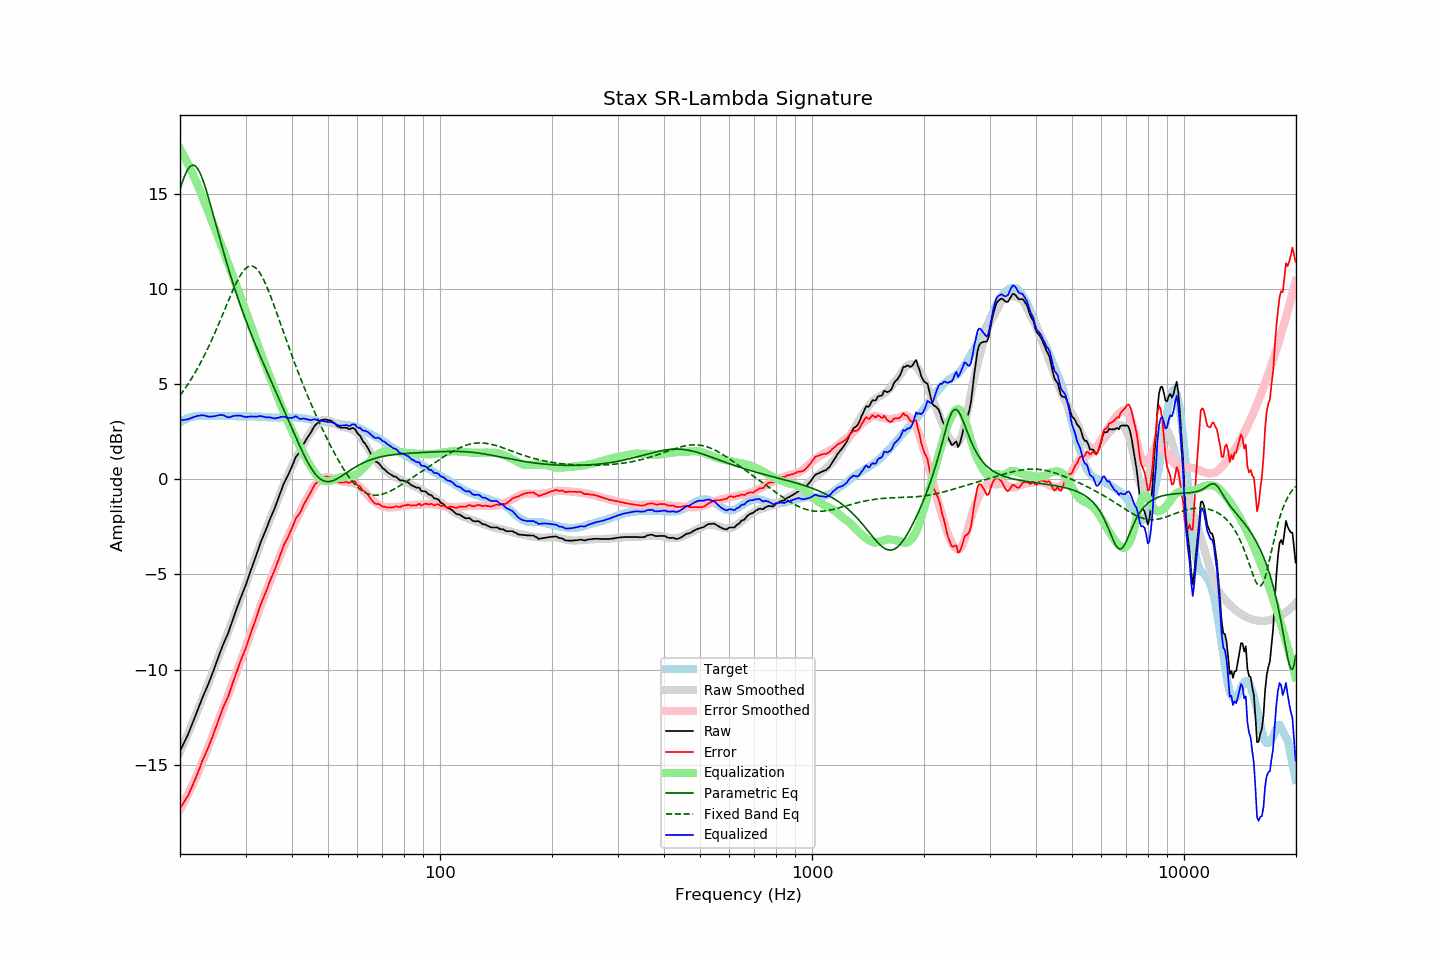

Data behind this chart, as committed beside it:
frequency, raw, error, smoothed, error_smoothed, equalization, parametric_eq, fixed_band_eq, equalized_raw, equalized_smoothed, target
20.00, -14.29, -17.29, -14.33, -17.36, 17.36, 15.24, 4.40, 3.07, 3.03, 3.00
20.20, -14.11, -17.16, -14.14, -17.21, 17.21, 15.50, 4.51, 3.10, 3.07, 3.05
20.40, -13.94, -17.04, -13.95, -17.05, 17.05, 15.74, 4.63, 3.11, 3.10, 3.10
20.61, -13.76, -16.89, -13.75, -16.89, 16.89, 15.96, 4.75, 3.13, 3.14, 3.13
20.81, -13.59, -16.77, -13.55, -16.72, 16.72, 16.14, 4.87, 3.14, 3.17, 3.18
21.02, -13.41, -16.63, -13.36, -16.55, 16.55, 16.29, 5.00, 3.15, 3.20, 3.22
21.23, -13.20, -16.44, -13.16, -16.38, 16.38, 16.41, 5.13, 3.18, 3.22, 3.24
21.44, -12.99, -16.25, -12.96, -16.20, 16.20, 16.48, 5.27, 3.22, 3.25, 3.26
21.66, -12.77, -16.05, -12.76, -16.02, 16.02, 16.50, 5.41, 3.25, 3.27, 3.28
21.87, -12.56, -15.85, -12.55, -15.84, 15.84, 16.49, 5.55, 3.28, 3.28, 3.29
22.09, -12.35, -15.66, -12.35, -15.65, 15.65, 16.42, 5.69, 3.30, 3.30, 3.31
22.31, -12.13, -15.45, -12.14, -15.46, 15.46, 16.32, 5.84, 3.33, 3.31, 3.32
22.54, -11.91, -15.23, -11.93, -15.25, 15.25, 16.17, 6.00, 3.34, 3.32, 3.32
22.76, -11.69, -15.01, -11.72, -15.04, 15.04, 15.99, 6.15, 3.36, 3.32, 3.32
22.99, -11.47, -14.78, -11.51, -14.83, 14.83, 15.77, 6.32, 3.36, 3.32, 3.31
23.22, -11.27, -14.58, -11.30, -14.62, 14.62, 15.53, 6.48, 3.35, 3.33, 3.31
23.45, -11.08, -14.39, -11.08, -14.41, 14.41, 15.27, 6.65, 3.33, 3.33, 3.31
23.69, -10.89, -14.21, -10.87, -14.19, 14.19, 15.00, 6.82, 3.30, 3.33, 3.32
23.92, -10.69, -14.01, -10.65, -13.97, 13.97, 14.71, 7.00, 3.29, 3.33, 3.32
24.16, -10.47, -13.79, -10.43, -13.76, 13.76, 14.41, 7.18, 3.29, 3.33, 3.32
24.40, -10.25, -13.58, -10.21, -13.54, 13.54, 14.10, 7.37, 3.29, 3.33, 3.33
24.65, -10.02, -13.34, -10.00, -13.32, 13.32, 13.79, 7.56, 3.30, 3.32, 3.32
24.89, -9.78, -13.11, -9.78, -13.11, 13.11, 13.48, 7.75, 3.32, 3.33, 3.32
25.14, -9.56, -12.88, -9.57, -12.89, 12.89, 13.17, 7.94, 3.34, 3.33, 3.32
25.39, -9.31, -12.65, -9.35, -12.68, 12.68, 12.86, 8.14, 3.36, 3.33, 3.33
25.65, -9.09, -12.42, -9.13, -12.46, 12.46, 12.55, 8.34, 3.37, 3.33, 3.33
25.91, -8.86, -12.19, -8.91, -12.24, 12.24, 12.25, 8.54, 3.37, 3.33, 3.32
26.16, -8.65, -11.97, -8.69, -12.01, 12.01, 11.96, 8.75, 3.37, 3.33, 3.32
26.43, -8.46, -11.78, -8.46, -11.78, 11.78, 11.66, 8.95, 3.32, 3.32, 3.32
26.69, -8.27, -11.59, -8.23, -11.56, 11.56, 11.38, 9.15, 3.29, 3.32, 3.32
26.96, -8.08, -11.40, -8.01, -11.33, 11.33, 11.09, 9.36, 3.25, 3.32, 3.32
27.23, -7.84, -11.16, -7.79, -11.10, 11.10, 10.82, 9.56, 3.26, 3.32, 3.32
27.50, -7.59, -10.91, -7.56, -10.88, 10.88, 10.55, 9.75, 3.29, 3.32, 3.32
27.77, -7.34, -10.65, -7.34, -10.66, 10.66, 10.28, 9.94, 3.32, 3.32, 3.31
28.05, -7.10, -10.41, -7.12, -10.43, 10.43, 10.02, 10.13, 3.33, 3.31, 3.31
28.33, -6.86, -10.16, -6.89, -10.20, 10.20, 9.77, 10.31, 3.35, 3.31, 3.30
28.62, -6.63, -9.94, -6.66, -9.97, 9.97, 9.52, 10.47, 3.34, 3.31, 3.30
28.90, -6.40, -9.71, -6.43, -9.74, 9.74, 9.28, 10.63, 3.35, 3.31, 3.31
29.19, -6.18, -9.48, -6.20, -9.51, 9.51, 9.04, 10.77, 3.33, 3.31, 3.30
29.48, -5.97, -9.28, -5.97, -9.28, 9.28, 8.80, 10.89, 3.31, 3.31, 3.31
29.78, -5.76, -9.06, -5.73, -9.04, 9.04, 8.57, 11.00, 3.28, 3.31, 3.30
30.08, -5.54, -8.85, -5.50, -8.80, 8.80, 8.34, 11.09, 3.26, 3.30, 3.31
30.38, -5.29, -8.60, -5.27, -8.57, 8.57, 8.12, 11.15, 3.28, 3.30, 3.30
30.68, -5.05, -8.35, -5.03, -8.33, 8.33, 7.90, 11.19, 3.28, 3.30, 3.30
30.99, -4.80, -8.10, -4.80, -8.10, 8.10, 7.69, 11.21, 3.30, 3.30, 3.30
31.30, -4.57, -7.86, -4.57, -7.86, 7.86, 7.48, 11.20, 3.29, 3.30, 3.29
31.61, -4.34, -7.63, -4.33, -7.63, 7.63, 7.27, 11.17, 3.29, 3.29, 3.29
31.93, -4.10, -7.39, -4.10, -7.39, 7.39, 7.06, 11.11, 3.29, 3.29, 3.29
32.24, -3.86, -7.14, -3.86, -7.15, 7.15, 6.86, 11.03, 3.29, 3.29, 3.28
32.57, -3.61, -6.89, -3.63, -6.91, 6.91, 6.65, 10.92, 3.30, 3.28, 3.28
32.89, -3.36, -6.64, -3.40, -6.68, 6.68, 6.45, 10.80, 3.33, 3.28, 3.28
33.22, -3.15, -6.42, -3.18, -6.45, 6.45, 6.26, 10.65, 3.31, 3.27, 3.27
33.55, -2.95, -6.22, -2.96, -6.23, 6.23, 6.06, 10.49, 3.28, 3.27, 3.27
33.89, -2.75, -6.01, -2.75, -6.01, 6.01, 5.87, 10.31, 3.26, 3.26, 3.26
34.23, -2.54, -5.80, -2.53, -5.79, 5.79, 5.67, 10.12, 3.25, 3.26, 3.26
34.57, -2.32, -5.57, -2.31, -5.57, 5.57, 5.48, 9.91, 3.25, 3.26, 3.25
34.92, -2.09, -5.34, -2.10, -5.35, 5.35, 5.29, 9.70, 3.26, 3.25, 3.25
35.27, -1.90, -5.14, -1.88, -5.13, 5.13, 5.10, 9.48, 3.23, 3.25, 3.24
35.62, -1.70, -4.94, -1.67, -4.91, 4.91, 4.91, 9.25, 3.21, 3.25, 3.24
35.97, -1.51, -4.75, -1.45, -4.70, 4.70, 4.71, 9.01, 3.19, 3.24, 3.24
... 635 more rows
